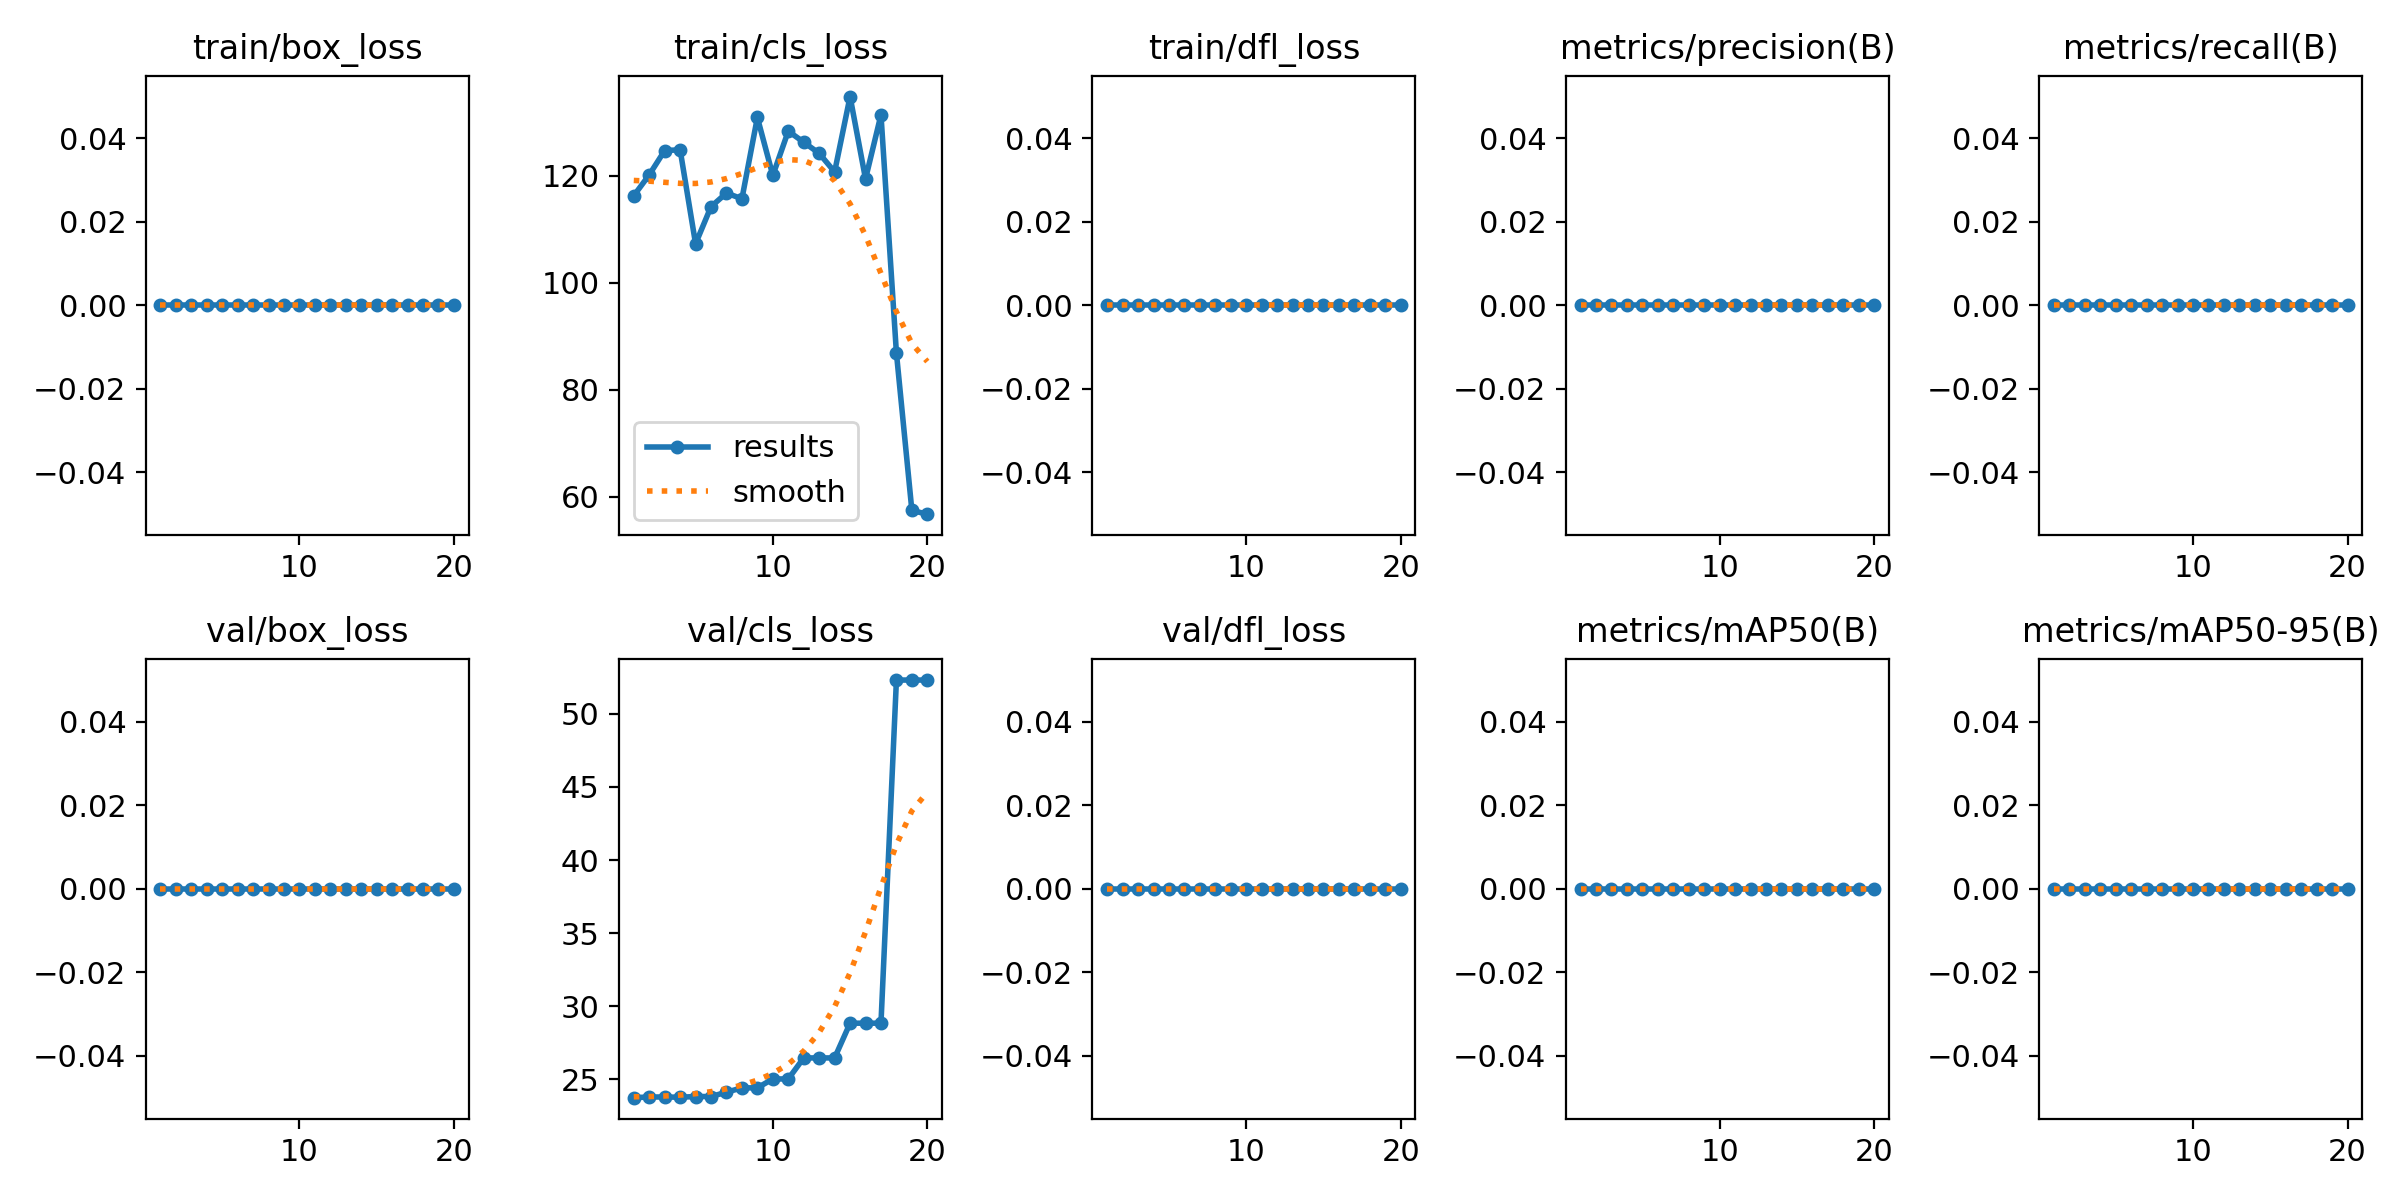

The file beside this chart, header and first rows:
epoch, train/box_loss, train/cls_loss, train/dfl_loss, metrics/precision(B), metrics/recall(B), metrics/mAP50(B), metrics/mAP50-95(B), val/box_loss, val/cls_loss, val/dfl_loss, lr/pg0, lr/pg1, lr/pg2
1, 0, 116.3, 0, 0, 0, 0, 0, 0, 23.75, 0, 0.09901, 1e-05, 1e-05
2, 0, 120.2, 0, 0, 0, 0, 0, 0, 23.8, 0, 0.09703, 2.8515e-05, 2.8515e-05
3, 0, 124.7, 0, 0, 0, 0, 0, 0, 23.8, 0, 0.09505, 4.505e-05, 4.505e-05
4, 0, 124.9, 0, 0, 0, 0, 0, 0, 23.78, 0, 0.09306, 5.9605e-05, 5.9605e-05
5, 0, 107.3, 0, 0, 0, 0, 0, 0, 23.83, 0, 0.09107, 7.218e-05, 7.218e-05
6, 0, 114.2, 0, 0, 0, 0, 0, 0, 23.83, 0, 0.08908, 8.2775e-05, 8.2775e-05
7, 0, 116.8, 0, 0, 0, 0, 0, 0, 24.12, 0, 0.08709, 9.139e-05, 9.139e-05
8, 0, 115.7, 0, 0, 0, 0, 0, 0, 24.42, 0, 0.0851, 9.8025e-05, 9.8025e-05
9, 0, 130.9, 0, 0, 0, 0, 0, 0, 24.42, 0, 0.0831, 0.0001027, 0.0001027
10, 0, 120.1, 0, 0, 0, 0, 0, 0, 25.03, 0, 0.0811, 0.0001053, 0.0001053
11, 0, 128.3, 0, 0, 0, 0, 0, 0, 25.03, 0, 0.07911, 0.0001061, 0.0001061
12, 0, 126.3, 0, 0, 0, 0, 0, 0, 26.47, 0, 0.07711, 0.0001048, 0.0001048
13, 0, 124.2, 0, 0, 0, 0, 0, 0, 26.47, 0, 0.0751, 0.0001015, 0.0001015
14, 0, 120.7, 0, 0, 0, 0, 0, 0, 26.47, 0, 0.0731, 9.6255e-05, 9.6255e-05
15, 0, 134.8, 0, 0, 0, 0, 0, 0, 28.84, 0, 0.07109, 8.903e-05, 8.903e-05
16, 0, 119.4, 0, 0, 0, 0, 0, 0, 28.84, 0, 0.06908, 7.9825e-05, 7.9825e-05
17, 0, 131.4, 0, 0, 0, 0, 0, 0, 28.84, 0, 0.06707, 6.864e-05, 6.864e-05
18, 0, 86.88, 0, 0, 0, 0, 0, 0, 52.31, 0, 0.06506, 5.5475e-05, 5.5475e-05
19, 0, 57.47, 0, 0, 0, 0, 0, 0, 52.31, 0, 0.06304, 4.033e-05, 4.033e-05
20, 0, 56.78, 0, 0, 0, 0, 0, 0, 52.31, 0, 0.06102, 2.3205e-05, 2.3205e-05
